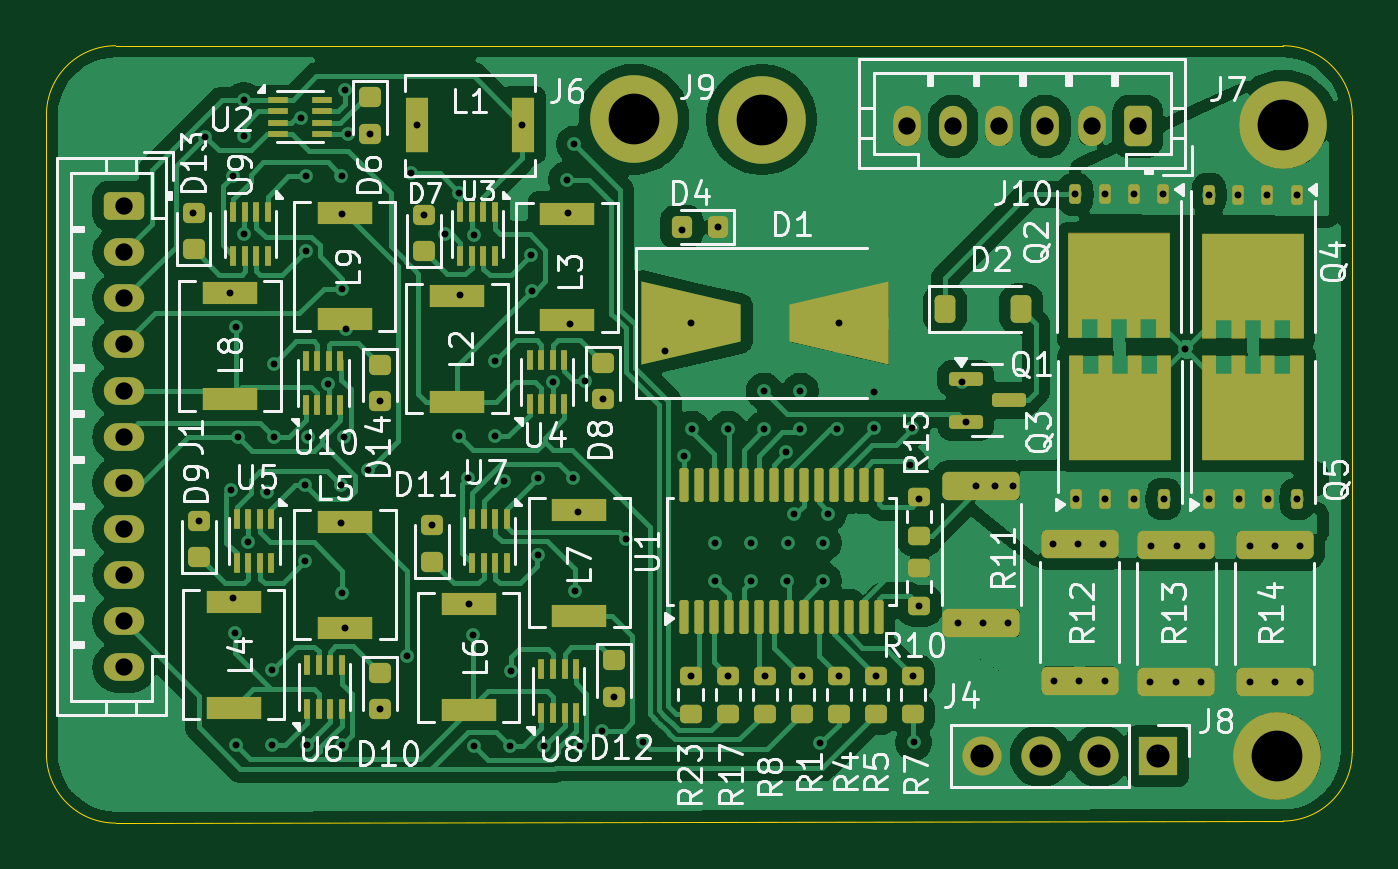
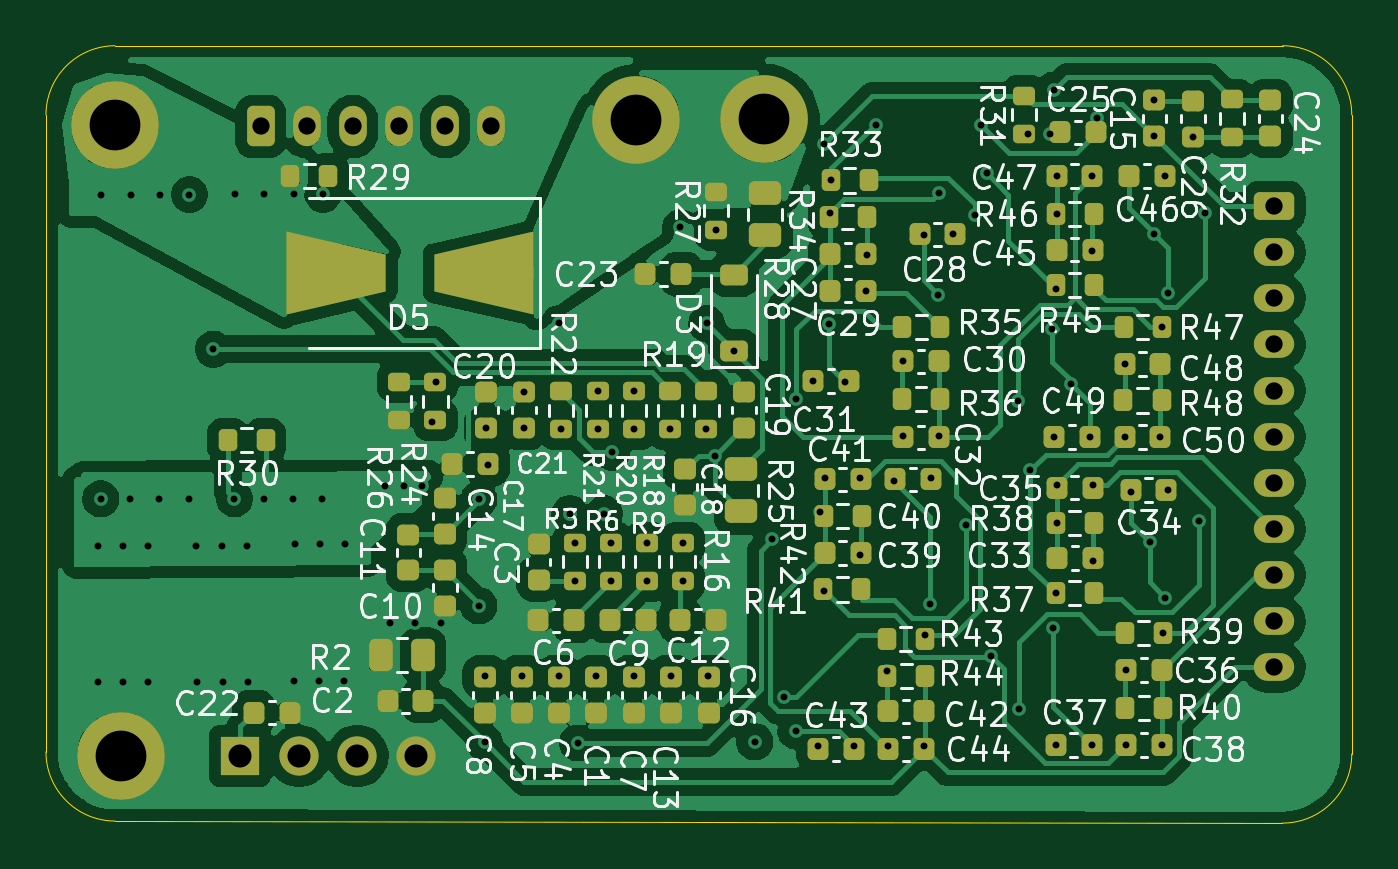
Circuit board: 15 layer files. Board 56.6 x 33.7 mm.
- bottom_copper: battery-B_Cu.gbr (180500 bytes)
- bottom_mask: battery-B_Mask.gbr (10401 bytes)
- paste: battery-B_Paste.gbr (9105 bytes)
- bottom_silk: battery-B_Silkscreen.gbr (166109 bytes)
- outline: battery-Edge_Cuts.gbr (1029 bytes)
- top_copper: battery-F_Cu.gbr (147016 bytes)
- top_mask: battery-F_Mask.gbr (10506 bytes)
- paste: battery-F_Paste.gbr (9956 bytes)
- top_silk: battery-F_Silkscreen.gbr (85297 bytes)
- inner_copper: battery-In1_Cu.gbr (220058 bytes)
- inner_copper: battery-In2_Cu.gbr (225124 bytes)
- inner_copper: battery-In3_Cu.gbr (229536 bytes)
- inner_copper: battery-In4_Cu.gbr (229828 bytes)
- drill: battery-NPTH.drl (299 bytes)
- drill: battery-PTH.drl (3410 bytes)

=== bottom_copper: battery-B_Cu.gbr (180500 bytes, source omitted) ===
=== bottom_mask: battery-B_Mask.gbr (10401 bytes, source omitted) ===
=== paste: battery-B_Paste.gbr (9105 bytes, source omitted) ===
=== bottom_silk: battery-B_Silkscreen.gbr (166109 bytes, source omitted) ===
=== outline: battery-Edge_Cuts.gbr ===
%TF.GenerationSoftware,KiCad,Pcbnew,9.99.0-701-g151cb01795*%
%TF.CreationDate,2025-04-05T01:47:37+08:00*%
%TF.ProjectId,battery,62617474-6572-4792-9e6b-696361645f70,rev?*%
%TF.SameCoordinates,Original*%
%TF.FileFunction,Profile,NP*%
%FSLAX46Y46*%
G04 Gerber Fmt 4.6, Leading zero omitted, Abs format (unit mm)*
G04 Created by KiCad (PCBNEW 9.99.0-701-g151cb01795) date 2025-04-05 01:47:37*
%MOMM*%
%LPD*%
G01*
G04 APERTURE LIST*
%TA.AperFunction,Profile*%
%ADD10C,0.050000*%
%TD*%
G04 APERTURE END LIST*
D10*
X137605300Y-125594690D02*
G75*
G02*
X134600005Y-122594695I-5300J2999990D01*
G01*
X191200000Y-122505296D02*
G75*
G02*
X188205300Y-125505295I-3000000J-4D01*
G01*
X188200000Y-91900000D02*
G75*
G02*
X191200000Y-94900000I0J-3000000D01*
G01*
X134600000Y-94900000D02*
G75*
G02*
X137600000Y-91900000I3000000J0D01*
G01*
X134600000Y-122594695D02*
X134600000Y-94900000D01*
X188205300Y-125505291D02*
X137605300Y-125594690D01*
X191200000Y-94900000D02*
X191200000Y-122505296D01*
X137600000Y-91900000D02*
X188200000Y-91900000D01*
M02*

=== top_copper: battery-F_Cu.gbr (147016 bytes, source omitted) ===
=== top_mask: battery-F_Mask.gbr (10506 bytes, source omitted) ===
=== paste: battery-F_Paste.gbr (9956 bytes, source omitted) ===
=== top_silk: battery-F_Silkscreen.gbr (85297 bytes, source omitted) ===
=== inner_copper: battery-In1_Cu.gbr (220058 bytes, source omitted) ===
=== inner_copper: battery-In2_Cu.gbr (225124 bytes, source omitted) ===
=== inner_copper: battery-In3_Cu.gbr (229536 bytes, source omitted) ===
=== inner_copper: battery-In4_Cu.gbr (229828 bytes, source omitted) ===
=== drill: battery-NPTH.drl ===
M48
; DRILL file {KiCad 9.99.0-701-g151cb01795} date 2025-04-05T01:47:38+0800
; FORMAT={-:-/ absolute / inch / decimal}
; #@! TF.CreationDate,2025-04-05T01:47:38+08:00
; #@! TF.GenerationSoftware,Kicad,Pcbnew,9.99.0-701-g151cb01795
; #@! TF.FileFunction,NonPlated,1,6,NPTH
FMAT,2
INCH
%
G90
G05
M30

=== drill: battery-PTH.drl ===
M48
; DRILL file {KiCad 9.99.0-701-g151cb01795} date 2025-04-05T01:47:38+0800
; FORMAT={-:-/ absolute / inch / decimal}
; #@! TF.CreationDate,2025-04-05T01:47:38+08:00
; #@! TF.GenerationSoftware,Kicad,Pcbnew,9.99.0-701-g151cb01795
; #@! TF.FileFunction,Plated,1,6,PTH
FMAT,2
INCH
; #@! TA.AperFunction,Plated,PTH,ViaDrill
T1C0.0118
; #@! TA.AperFunction,Plated,PTH,ComponentDrill
T2C0.0295
; #@! TA.AperFunction,Plated,PTH,ComponentDrill
T3C0.0394
; #@! TA.AperFunction,Plated,PTH,ComponentDrill
T4C0.0866
%
G90
G05
T1
X5.5502Y-3.9036
X5.5597Y-4.4289
X5.57Y-3.773
X5.6122Y-4.0401
X5.6136Y-4.3756
X5.6177Y-3.8406
X5.618Y-4.56
X5.6215Y-4.6195
X5.6231Y-4.0986
X5.6233Y-4.8116
X5.6258Y-4.2855
X5.636Y-3.7115
X5.636Y-3.7725
X5.6364Y-3.9388
X5.644Y-4.4644
X5.676Y-4.38
X5.6843Y-4.6836
X5.6843Y-4.8116
X5.6868Y-4.1615
X5.6868Y-4.2855
X5.7337Y-3.7413
X5.7412Y-4.3679
X5.7412Y-4.4979
X5.7417Y-3.8406
X5.7417Y-3.9686
X5.7433Y-4.8116
X5.7458Y-4.2855
X5.7792Y-4.1949
X5.8022Y-4.3679
X5.8022Y-4.4331
X5.8028Y-3.8406
X5.8028Y-3.906
X5.8041Y-4.0326
X5.8042Y-4.552
X5.8043Y-4.8116
X5.8068Y-4.2855
X5.808Y-3.694
X5.8088Y-4.6115
X5.81Y-4.101
X5.8136Y-3.7691
X5.8478Y-4.3428
X5.852Y-3.768
X5.8678Y-4.7506
X5.8683Y-4.2245
X5.9146Y-4.6594
X5.922Y-3.836
X5.9314Y-3.754
X5.943Y-3.907
X5.9575Y-4.4364
X5.98Y-3.94
X6.0038Y-4.2847
X6.004Y-3.87
X6.0049Y-4.0429
X6.018Y-4.356
X6.0195Y-4.5709
X6.0277Y-4.6234
X6.029Y-4.8134
X6.0296Y-3.941
X6.0648Y-4.1567
X6.0648Y-4.2847
X6.0797Y-4.3616
X6.09Y-4.8134
X6.092Y-4.6854
X6.1113Y-3.7527
X6.1264Y-3.976
X6.1285Y-4.036
X6.138Y-4.356
X6.138Y-4.488
X6.149Y-4.8134
X6.1641Y-4.1913
X6.1872Y-3.8468
X6.1895Y-3.904
X6.192Y-4.0936
X6.198Y-4.356
X6.2Y-3.786
X6.2006Y-4.548
X6.206Y-4.414
X6.21Y-4.8134
X6.2185Y-4.19
X6.2479Y-4.7874
X6.2483Y-4.2217
X6.2686Y-4.7292
X6.288Y-4.46
X6.318Y-4.806
X6.354Y-4.139
X6.384Y-3.9325
X6.3866Y-4.3174
X6.3984Y-4.6935
X6.4Y-4.092
X6.4004Y-4.2725
X6.4409Y-4.4664
X6.4409Y-4.5314
X6.445Y-3.928
X6.4617Y-4.6935
X6.462Y-4.2725
X6.5022Y-4.4664
X6.5022Y-4.5314
X6.524Y-4.2075
X6.524Y-4.2725
X6.5249Y-4.6935
X6.562Y-4.3115
X6.5636Y-4.5314
X6.564Y-4.466
X6.5749Y-4.4169
X6.586Y-4.2075
X6.586Y-4.2725
X6.5882Y-4.6935
X6.62Y-4.808
X6.6249Y-4.4664
X6.6249Y-4.5314
X6.6334Y-4.4164
X6.648Y-4.2725
X6.6515Y-4.6935
X6.652Y-4.092
X6.712Y-4.2095
X6.712Y-4.2705
X6.7147Y-4.6935
X6.7729Y-4.3344
X6.776Y-4.2705
X6.778Y-4.6935
X6.779Y-4.807
X6.7889Y-4.3924
X6.7889Y-4.5739
X6.854Y-4.604
X6.862Y-4.192
X6.868Y-4.2608
X6.8858Y-4.3701
X6.897Y-4.604
X6.9173Y-4.3701
X6.94Y-4.604
X6.9488Y-4.3701
X7.017Y-4.468
X7.019Y-4.702
X7.0549Y-3.8719
X7.0559Y-4.3914
X7.06Y-4.468
X7.062Y-4.702
X7.103Y-4.468
X7.1049Y-3.8719
X7.105Y-4.702
X7.1059Y-4.3914
X7.1549Y-3.8719
X7.1559Y-4.3914
X7.183Y-4.704
X7.185Y-4.472
X7.2049Y-3.8719
X7.2059Y-4.3914
X7.226Y-4.704
X7.228Y-4.472
X7.242Y-4.136
X7.269Y-4.704
X7.271Y-4.472
X7.2829Y-3.8722
X7.2839Y-4.3914
X7.3329Y-3.8722
X7.3339Y-4.3914
X7.353Y-4.472
X7.353Y-4.704
X7.3829Y-3.8722
X7.3839Y-4.3914
X7.396Y-4.472
X7.396Y-4.704
X7.4329Y-3.8722
X7.4339Y-4.3914
X7.439Y-4.472
X7.439Y-4.704
T2
X5.432Y-3.8916
X5.432Y-3.9703
X5.432Y-4.049
X5.432Y-4.1278
X5.432Y-4.2065
X5.432Y-4.2853
X5.432Y-4.364
X5.432Y-4.4427
X5.432Y-4.5215
X5.432Y-4.6002
X5.432Y-4.679
X6.7677Y-3.7559
X6.8465Y-3.7559
X6.9252Y-3.7559
X7.0039Y-3.7559
X7.0827Y-3.7559
X7.1614Y-3.7559
T3
X6.896Y-4.83
X6.996Y-4.83
X7.096Y-4.83
X7.196Y-4.83
T4
X6.3019Y-3.7434
X6.52Y-3.744
X7.4Y-4.83
X7.4099Y-3.7534
M30
